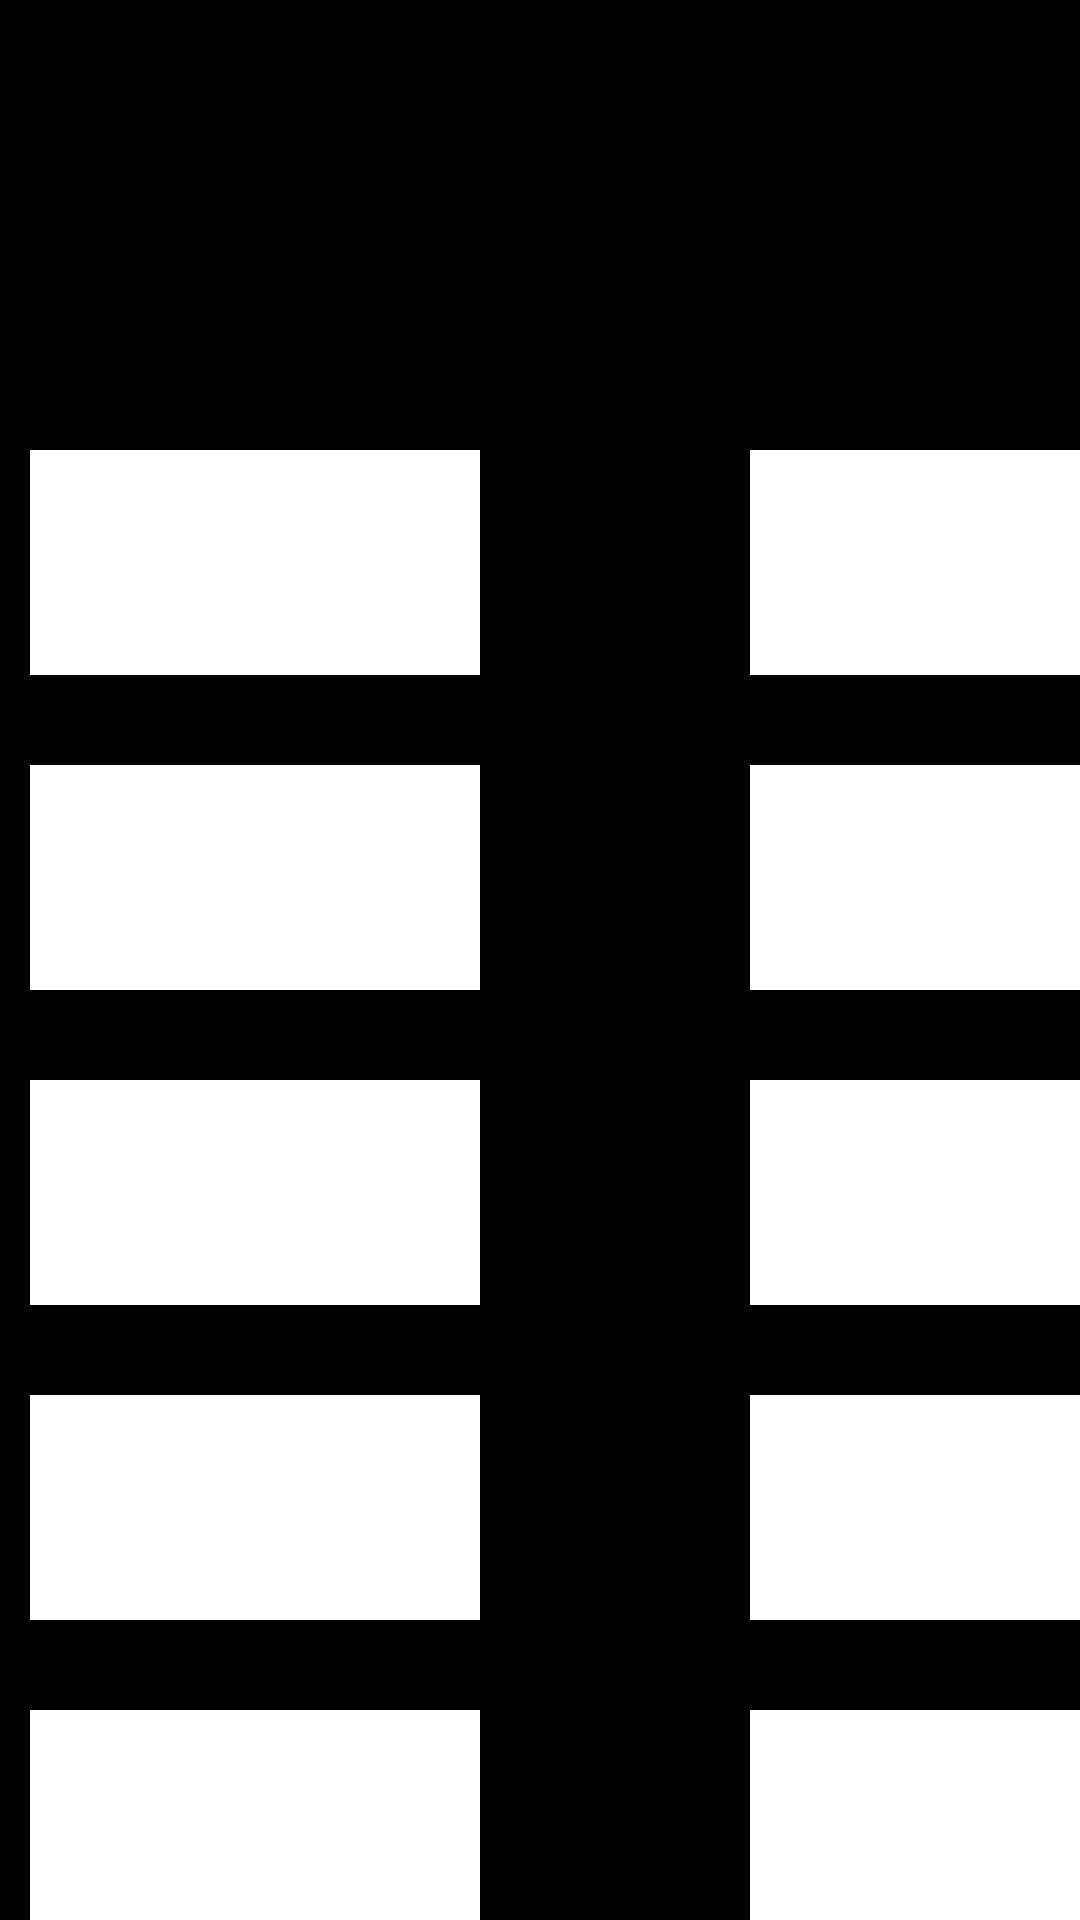

Produce the Android XML layout that renders to this screen, including the resource entries it uses.
<!-- AndroidManifest.xml: application theme Theme.TAParking -->
<!-- res/layout/activity_layout_parkiran.xml -->
<?xml version="1.0" encoding="utf-8"?>
<RelativeLayout xmlns:android="http://schemas.android.com/apk/res/android"
    xmlns:app="http://schemas.android.com/apk/res-auto"
    xmlns:tools="http://schemas.android.com/tools"
    android:id="@+id/main"
    android:layout_width="match_parent"
    android:layout_height="match_parent"
    tools:context=".LayoutParkiranActivity"
    android:background="@color/black">

    <ImageView
        android:layout_width="150dp"
        android:layout_height="75dp"
        android:background="@drawable/custom4"
        android:layout_marginLeft="10dp"
        android:layout_marginTop="150dp"
        android:id="@+id/lp_1"/>
    <ImageView
        android:layout_width="150dp"
        android:layout_height="75dp"
        android:background="@drawable/custom4"
        android:layout_below="@+id/lp_1"
        android:layout_marginLeft="10dp"
        android:layout_marginTop="30dp"
        android:id="@+id/lp_2"/>
    <ImageView
        android:layout_width="150dp"
        android:layout_height="75dp"
        android:background="@drawable/custom4"
        android:layout_below="@+id/lp_2"
        android:layout_marginLeft="10dp"
        android:layout_marginTop="30dp"
        android:id="@+id/lp_3"/>
    <ImageView
        android:layout_width="150dp"
        android:layout_height="75dp"
        android:background="@drawable/custom4"
        android:layout_below="@+id/lp_3"
        android:layout_marginLeft="10dp"
        android:layout_marginTop="30dp"
        android:id="@+id/lp_4"/>
    <ImageView
        android:layout_width="150dp"
        android:layout_height="75dp"
        android:background="@drawable/custom4"
        android:layout_below="@+id/lp_4"
        android:layout_marginLeft="10dp"
        android:layout_marginTop="30dp"
        android:id="@+id/lp_5"/>
    <ImageView
        android:layout_width="150dp"
        android:layout_height="75dp"
        android:background="@drawable/custom4"
        android:layout_toRightOf="@+id/lp_1"
        android:layout_marginLeft="90dp"
        android:layout_marginTop="150dp"
        android:id="@+id/lp_6"/>
    <ImageView
        android:layout_width="150dp"
        android:layout_height="75dp"
        android:background="@drawable/custom4"
        android:layout_below="@id/lp_6"
        android:layout_marginLeft="250dp"
        android:layout_marginTop="30dp"
        android:id="@+id/lp_7"/>
    <ImageView
        android:layout_width="150dp"
        android:layout_height="75dp"
        android:background="@drawable/custom4"
        android:layout_below="@id/lp_7"
        android:layout_marginLeft="250dp"
        android:layout_marginTop="30dp"
        android:id="@+id/lp_8"/>

    <ImageView
        android:layout_width="150dp"
        android:layout_height="75dp"
        android:background="@drawable/custom4"
        android:layout_below="@id/lp_8"
        android:layout_marginLeft="250dp"
        android:layout_marginTop="30dp"
        android:id="@+id/lp_9"/>
    <ImageView
        android:layout_width="150dp"
        android:layout_height="75dp"
        android:background="@drawable/custom4"
        android:layout_below="@id/lp_9"
        android:layout_marginLeft="250dp"
        android:layout_marginTop="30dp"
        android:id="@+id/lp_10"/>






</RelativeLayout>
<!-- resources referenced by this layout -->
<resources>
  <color name="black">#FF000000</color>
  <!-- drawable custom4 (drawable) -->
  <?xml version="1.0" encoding="utf-8"?>
  <shape xmlns:android="http://schemas.android.com/apk/res/android">
  
      android:shape="rectangle">
  
      <solid android:color="@color/white"></solid>
      <stroke android:width="20dp"
          android:color="@color/white"></stroke>
  
      <padding
          android:left="5dp"
          android:right="5dp"
          android:top="5dp"
          android:bottom="5dp"></padding>
  
  
  </shape>
  <style name="Theme.TAParking" parent="Base.Theme.TAParking" />
  <color name="white">#FFFFFFFF</color>
  <style name="Base.Theme.TAParking" parent="Theme.Material3.DayNight.NoActionBar">
          
          
      </style>
</resources>
